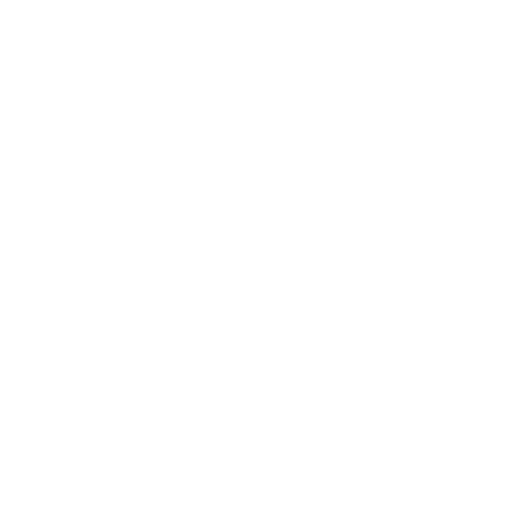
t = 0.00 s
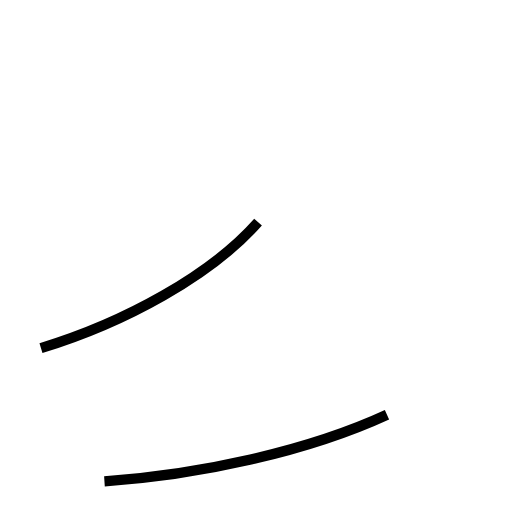
t = 1.60 s
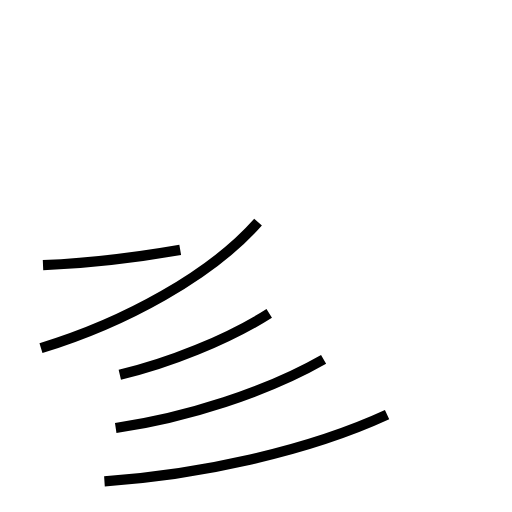
t = 3.12 s
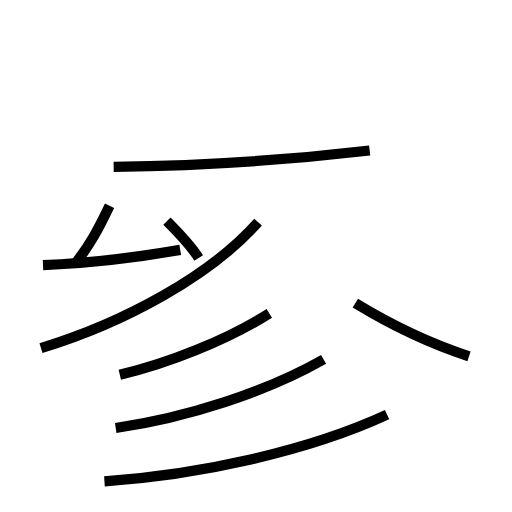
t = 4.59 s
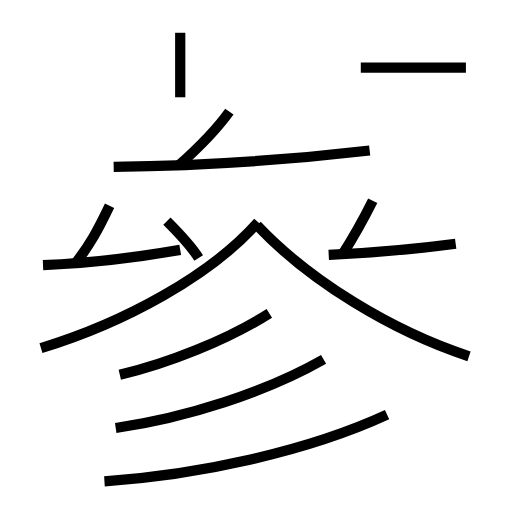
t = 6.23 s
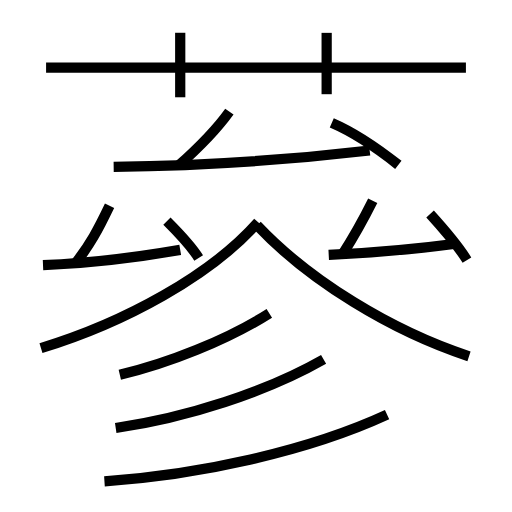
t = 7.73 s

The animated SVG that drew these frames (rendered in a browser with its animation timeline set to each time). Animation: 17 SMIL elements (animate=17); one cycle of 7.73 s.

<?xml version='1.0' encoding='utf-8'?>
<svg viewBox="0.0 -6.0 50.0 50.0" version="1.1" xmlns="http://www.w3.org/2000/svg"><rect x="-1000" y="-1000" width="2000" height="2000" stroke="white" fill="white" /><g style="fill:none;stroke:#000000;stroke-width:1"><path d="M 4.0 -10.0 C 12.2 -12.5 20.6 -17.1 25.2 -22.3 " transform="translate(0.0 38.0)" stroke-dasharray="24.782936568069875" stroke-dashoffset="24.782936568069875"><animate attributeName="stroke-dashoffset" from="24.782936568069875" to="0" dur="0.7434880970420962s" begin="0s; anim_end.end" fill="freeze" id="anim0" /></path><path d="M 10.2 3.0 C 19.3 2.4 30.0 0.1 37.8 -3.5 " transform="translate(0.0 38.0)" stroke-dasharray="28.496651023499666" stroke-dashoffset="28.496651023499666"><animate attributeName="stroke-dashoffset" from="28.496651023499666" to="0" dur="0.8548995307049899s" begin="anim0.end" fill="freeze" id="anim1" /></path><path d="M 11.3 -2.2 C 18.2 -3.2 26.0 -5.7 31.6 -8.9 " transform="translate(0.0 38.0)" stroke-dasharray="21.489593435187352" stroke-dashoffset="21.489593435187352"><animate attributeName="stroke-dashoffset" from="21.489593435187352" to="0" dur="0.6446878030556206s" begin="anim1.end" fill="freeze" id="anim2" /></path><path d="M 4.2 -18.1 C 8.8 -18.3 13.0 -18.8 17.6 -19.6 " transform="translate(0.0 38.0)" stroke-dasharray="13.493479486202586" stroke-dashoffset="13.493479486202586"><animate attributeName="stroke-dashoffset" from="13.493479486202586" to="0" dur="0.4048043845860776s" begin="anim2.end" fill="freeze" id="anim3" /></path><path d="M 11.7 -7.4 C 16.4 -8.5 22.2 -10.8 26.3 -13.4 " transform="translate(0.0 38.0)" stroke-dasharray="15.84911179096288" stroke-dashoffset="15.84911179096288"><animate attributeName="stroke-dashoffset" from="15.84911179096288" to="0" dur="0.4754733537288864s" begin="anim3.end" fill="freeze" id="anim4" /></path><path d="M 7.3 -18.2 C 8.8 -20.1 9.6 -21.6 10.7 -23.9 " transform="translate(0.0 38.0)" stroke-dasharray="6.653532675282021" stroke-dashoffset="6.653532675282021"><animate attributeName="stroke-dashoffset" from="6.653532675282021" to="0" dur="0.1996059802584606s" begin="anim4.end" fill="freeze" id="anim5" /></path><path d="M 19.4 -18.8 C 18.6 -20.1 17.4 -21.3 16.3 -22.4 " transform="translate(0.0 38.0)" stroke-dasharray="4.761816473316309" stroke-dashoffset="4.761816473316309"><animate attributeName="stroke-dashoffset" from="4.761816473316309" to="0" dur="0.14285449419948928s" begin="anim5.end" fill="freeze" id="anim6" /></path><path d="M 11.1 -27.7 C 18.9 -27.8 28.4 -28.4 36.1 -29.3 " transform="translate(0.0 38.0)" stroke-dasharray="25.061126385887892" stroke-dashoffset="25.061126385887892"><animate attributeName="stroke-dashoffset" from="25.061126385887892" to="0" dur="0.7518337915766368s" begin="anim6.end" fill="freeze" id="anim7" /></path><path d="M 45.8 -9.2 C 38.2 -11.7 30.2 -16.6 25.1 -22.0 " transform="translate(0.0 38.0)" stroke-dasharray="24.563745925766703" stroke-dashoffset="24.563745925766703"><animate attributeName="stroke-dashoffset" from="24.563745925766703" to="0" dur="0.7369123777730011s" begin="anim7.end" fill="freeze" id="anim8" /></path><path d="M 17.4 -27.8 C 19.2 -29.4 20.9 -31.0 22.4 -33.1 " transform="translate(0.0 38.0)" stroke-dasharray="7.30283948116445" stroke-dashoffset="7.30283948116445"><animate attributeName="stroke-dashoffset" from="7.30283948116445" to="0" dur="0.2190851844349335s" begin="anim8.end" fill="freeze" id="anim9" /></path><path d="M 17.6 -34.5 L 17.6 -40.8 " transform="translate(0.0 38.0)" stroke-dasharray="6.299999999999997" stroke-dashoffset="6.299999999999997"><animate attributeName="stroke-dashoffset" from="6.299999999999997" to="0" dur="0.18899999999999992s" begin="anim9.end" fill="freeze" id="anim10" /></path><path d="M 32.1 -19.1 C 36.0 -19.3 40.0 -19.6 44.5 -20.2 " transform="translate(0.0 38.0)" stroke-dasharray="12.452296352778792" stroke-dashoffset="12.452296352778792"><animate attributeName="stroke-dashoffset" from="12.452296352778792" to="0" dur="0.37356889058336373s" begin="anim10.end" fill="freeze" id="anim11" /></path><path d="M 33.4 -19.1 C 34.5 -20.8 35.5 -22.6 36.4 -24.4 " transform="translate(0.0 38.0)" stroke-dasharray="6.093243468850411" stroke-dashoffset="6.093243468850411"><animate attributeName="stroke-dashoffset" from="6.093243468850411" to="0" dur="0.18279730406551234s" begin="anim11.end" fill="freeze" id="anim12" /></path><path d="M 45.5 -37.4 L 4.5 -37.4 " transform="translate(0.0 38.0)" stroke-dasharray="41.0" stroke-dashoffset="41.0"><animate attributeName="stroke-dashoffset" from="41.0" to="0" dur="1.23s" begin="anim12.end" fill="freeze" id="anim13" /></path><path d="M 45.6 -18.6 C 44.6 -20.2 43.0 -22.0 42.0 -23.1 " transform="translate(0.0 38.0)" stroke-dasharray="5.769939285387508" stroke-dashoffset="5.769939285387508"><animate attributeName="stroke-dashoffset" from="5.769939285387508" to="0" dur="0.17309817856162524s" begin="anim13.end" fill="freeze" id="anim14" /></path><path d="M 38.9 -27.9 C 37.0 -29.4 34.5 -31.1 32.4 -32.0 " transform="translate(0.0 38.0)" stroke-dasharray="7.704538003323248" stroke-dashoffset="7.704538003323248"><animate attributeName="stroke-dashoffset" from="7.704538003323248" to="0" dur="0.23113614009969743s" begin="anim14.end" fill="freeze" id="anim15" /></path><path d="M 31.9 -34.8 L 31.9 -40.8" transform="translate(0.0 38.0)" stroke-dasharray="6.0" stroke-dashoffset="6.0"><animate attributeName="stroke-dashoffset" from="6.0" to="0" dur="0.18s" begin="anim15.end" fill="freeze" id="anim_end" /></path></g></svg>
